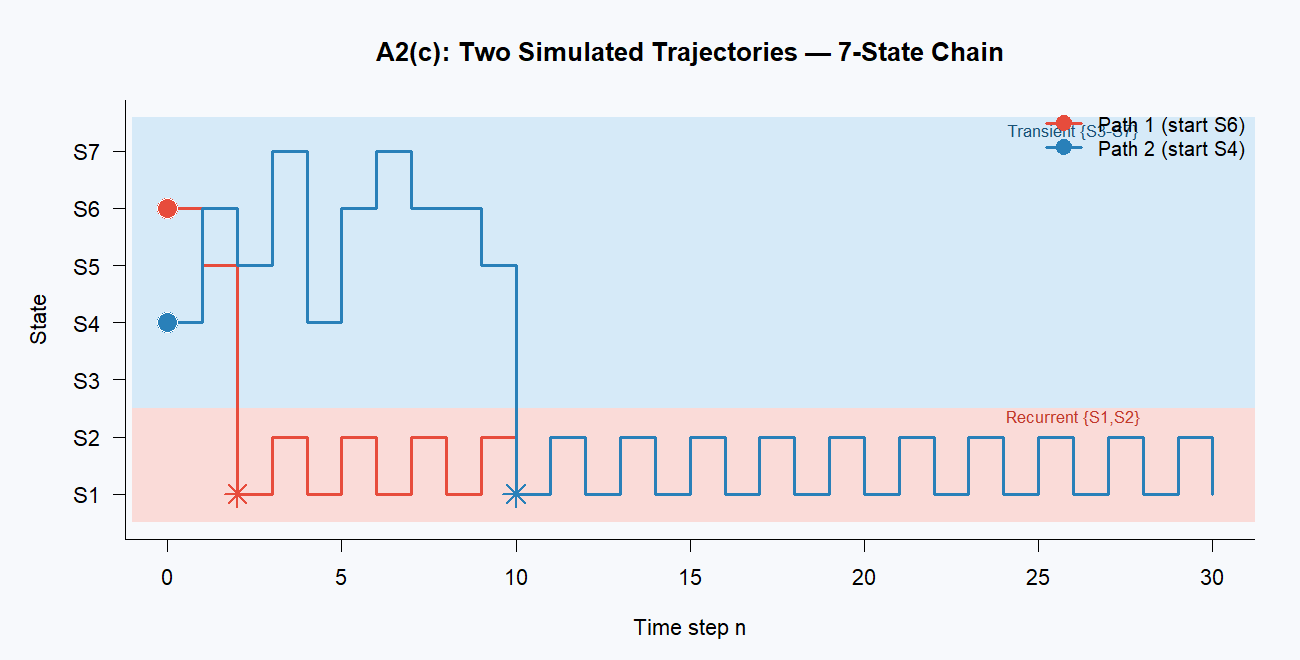

Data behind this chart, as committed beside it:
Time, Path1, Path2
0, 6, 4
1, 5, 6
2, 1, 5
3, 2, 7
4, 1, 4
5, 2, 6
6, 1, 7
7, 2, 6
8, 1, 6
9, 2, 5
10, 1, 1
11, 2, 2
12, 1, 1
13, 2, 2
14, 1, 1
15, 2, 2
16, 1, 1
17, 2, 2
18, 1, 1
19, 2, 2
20, 1, 1
21, 2, 2
22, 1, 1
23, 2, 2
24, 1, 1
25, 2, 2
26, 1, 1
27, 2, 2
28, 1, 1
29, 2, 2
30, 1, 1
